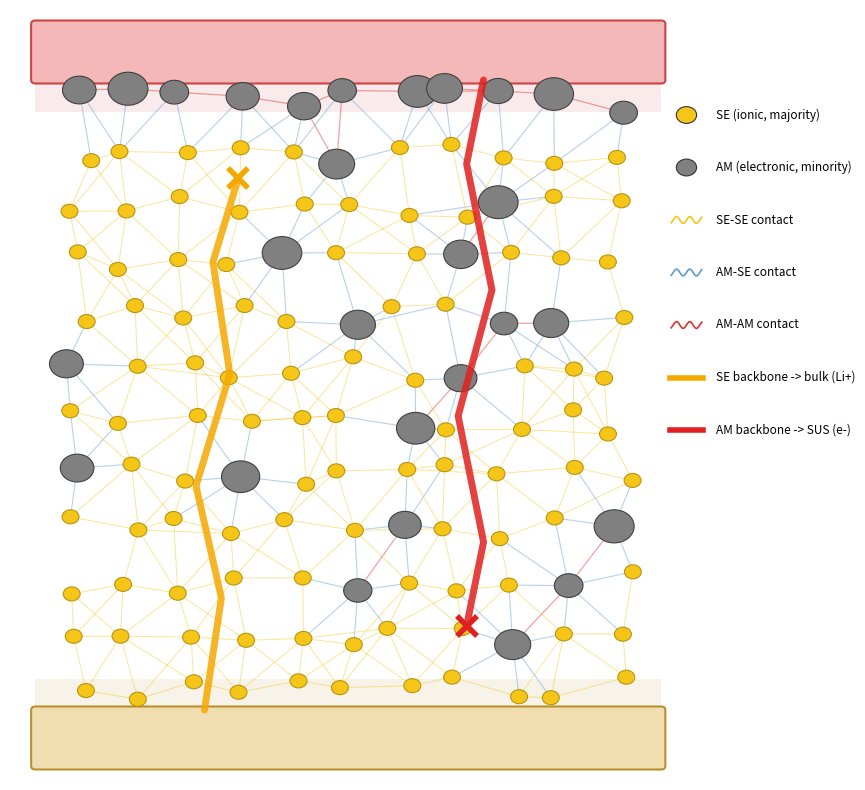

Write Python code to recreate this figure.
#!/usr/bin/env python3
"""Figure 1(b) — Network solver schematic (matplotlib, precise control).

Renders the dual-percolating-network cathode schematic with:
  • SE = yellow majority matrix (many small circles)
  • AM = gray minority islands (few large circles)
  • 3 edge colors: SE-SE (yellow), AM-SE (blue), AM-AM (red)
  • phase-selective boundaries:
      top (SUS, red bar):  ONLY AM touches; SE floats below with gap
      bottom (bulk, tan):  ONLY SE touches; AM floats above with gap
  • two bold backbones:
      yellow SE backbone → touches bulk (bottom), ✕ break below SUS
      red AM backbone    → touches SUS (top),    ✕ break above bulk
  • NO text inside plot; separate legend on right.

Output: docs/figures/network_solver_schematic.png
"""
import numpy as np
import matplotlib
matplotlib.use('Agg')
import matplotlib.pyplot as plt
from matplotlib.patches import FancyBboxPatch, Circle
from matplotlib.lines import Line2D

rng = np.random.default_rng(42)

# ── canvas ──
fig, ax = plt.subplots(figsize=(9, 8))
ax.set_xlim(0, 10); ax.set_ylim(0, 11)
ax.axis('off')

# ── collector bars ──
SUS_Y = 10.0; BULK_Y = 1.0
ax.add_patch(FancyBboxPatch((0.3, SUS_Y), 7.4, 0.8, boxstyle='round,pad=0.05',
             fc='#f5b8b8', ec='#c44', lw=1.5, zorder=1))   # SUS red-tint
ax.add_patch(FancyBboxPatch((0.3, BULK_Y-0.8), 7.4, 0.8, boxstyle='round,pad=0.05',
             fc='#f0deb0', ec='#b89030', lw=1.5, zorder=1)) # bulk tan

# phase-selective contact zones (subtle bands)
ax.add_patch(plt.Rectangle((0.3, SUS_Y-0.45), 7.4, 0.45, fc='#c44', alpha=0.10, zorder=0))
ax.add_patch(plt.Rectangle((0.3, BULK_Y), 7.4, 0.45, fc='#b89030', alpha=0.10, zorder=0))

# ── generate particle positions (SE majority, AM minority) ──
# Grid jittered. SE small numerous, AM large sparse.
xs = np.linspace(0.8, 7.2, 11)
ys = np.linspace(BULK_Y+0.3, SUS_Y-0.3, 12)
nodes = []  # (x, y, phase, r)  phase: 'SE' or 'AM'
for j, y in enumerate(ys):
    for i, x in enumerate(xs):
        xx = x + rng.uniform(-0.18, 0.18)
        yy = y + rng.uniform(-0.18, 0.18)
        # AM only ~15%, larger; avoid AM at very bottom row, SE at very top row
        is_am = rng.random() < 0.15
        if j == 0:  is_am = False          # bottom row: SE only (touches bulk)
        if j == len(ys)-1: is_am = True    # top row: AM only (touches SUS)
        if is_am:
            nodes.append((xx, yy, 'AM', rng.uniform(0.16, 0.24)))
        else:
            nodes.append((xx, yy, 'SE', 0.10))

# ── draw edges (thin background) between nearby nodes ──
def near(a, b, d=1.1):
    return (a[0]-b[0])**2 + (a[1]-b[1])**2 < d*d

for i in range(len(nodes)):
    for k in range(i+1, len(nodes)):
        a, b = nodes[i], nodes[k]
        if not near(a, b): continue
        pa, pb = a[2], b[2]
        if pa=='SE' and pb=='SE':   col='#f5c518'; lw=0.7
        elif pa=='AM' and pb=='AM': col='#e03030'; lw=0.9
        else:                        col='#5b9bd5'; lw=0.8
        # phase-selective: don't draw SE-SE or AM-SE into SUS zone top;
        # don't draw AM-AM or AM-SE into bulk zone — handled by row rule above
        ax.plot([a[0], b[0]], [a[1], b[1]], color=col, lw=lw, alpha=0.45,
                zorder=2, solid_capstyle='round')

# ── draw nodes ──
for x, y, ph, r in nodes:
    if ph == 'SE':
        ax.add_patch(Circle((x, y), r, fc='#f5c518', ec='#b8950f', lw=0.8, zorder=4))
    else:
        ax.add_patch(Circle((x, y), r, fc='#808080', ec='#404040', lw=0.8, zorder=4))

# ── bold backbones ──
# Yellow SE backbone: from bulk (bottom, touches) up to ~80% then ✕ (no SUS)
se_path_x = [2.3, 2.5, 2.2, 2.6, 2.4, 2.7]
se_path_y = [BULK_Y, 2.6, 4.2, 5.8, 7.4, 8.6]   # ends at 8.6, below SUS(10) → gap
ax.plot(se_path_x, se_path_y, color='#f5a800', lw=5, alpha=0.85, zorder=5,
        solid_capstyle='round')
ax.plot(se_path_x[-1], se_path_y[-1], marker='x', ms=14, mew=4,
        color='#f5a800', zorder=6)  # ✕ break (no SUS)

# Red AM backbone: from SUS (top, touches) down to ~20% then ✕ (no bulk)
am_path_x = [5.6, 5.4, 5.7, 5.3, 5.6, 5.4]
am_path_y = [SUS_Y, 8.8, 7.0, 5.2, 3.4, 2.2]   # ends at 2.2, above bulk(1) → gap
ax.plot(am_path_x, am_path_y, color='#e02020', lw=5, alpha=0.85, zorder=5,
        solid_capstyle='round')
ax.plot(am_path_x[-1], am_path_y[-1], marker='x', ms=14, mew=4,
        color='#e02020', zorder=6)  # ✕ break (no bulk)

# ── legend (right side, separate) ──
leg_x = 8.0
items = [
    ('circle', '#f5c518', 'SE (ionic, majority)'),
    ('circle', '#808080', 'AM (electronic, minority)'),
    ('edge',   '#f5c518', 'SE-SE contact'),
    ('edge',   '#5b9bd5', 'AM-SE contact'),
    ('edge',   '#e03030', 'AM-AM contact'),
    ('bb',     '#f5a800', 'SE backbone -> bulk (Li+)'),
    ('bb',     '#e02020', 'AM backbone -> SUS (e-)'),
]
ly = 9.5
for kind, col, lbl in items:
    if kind == 'circle':
        ax.add_patch(Circle((leg_x, ly), 0.12, fc=col, ec='#333', lw=0.8))
    elif kind == 'edge':
        xx = np.linspace(leg_x-0.18, leg_x+0.18, 20)
        ax.plot(xx, ly + 0.05*np.sin((xx-leg_x)*40), color=col, lw=1.2)
    else:
        ax.plot([leg_x-0.2, leg_x+0.2], [ly, ly], color=col, lw=4)
    ax.text(leg_x+0.35, ly, lbl, fontsize=8.5, va='center')
    ly -= 0.75

plt.tight_layout()
out = 'docs/figures/network_solver_schematic.png'
import os; os.makedirs('docs/figures', exist_ok=True)
plt.savefig(out, dpi=200, bbox_inches='tight')
print(f"saved: {out}")
